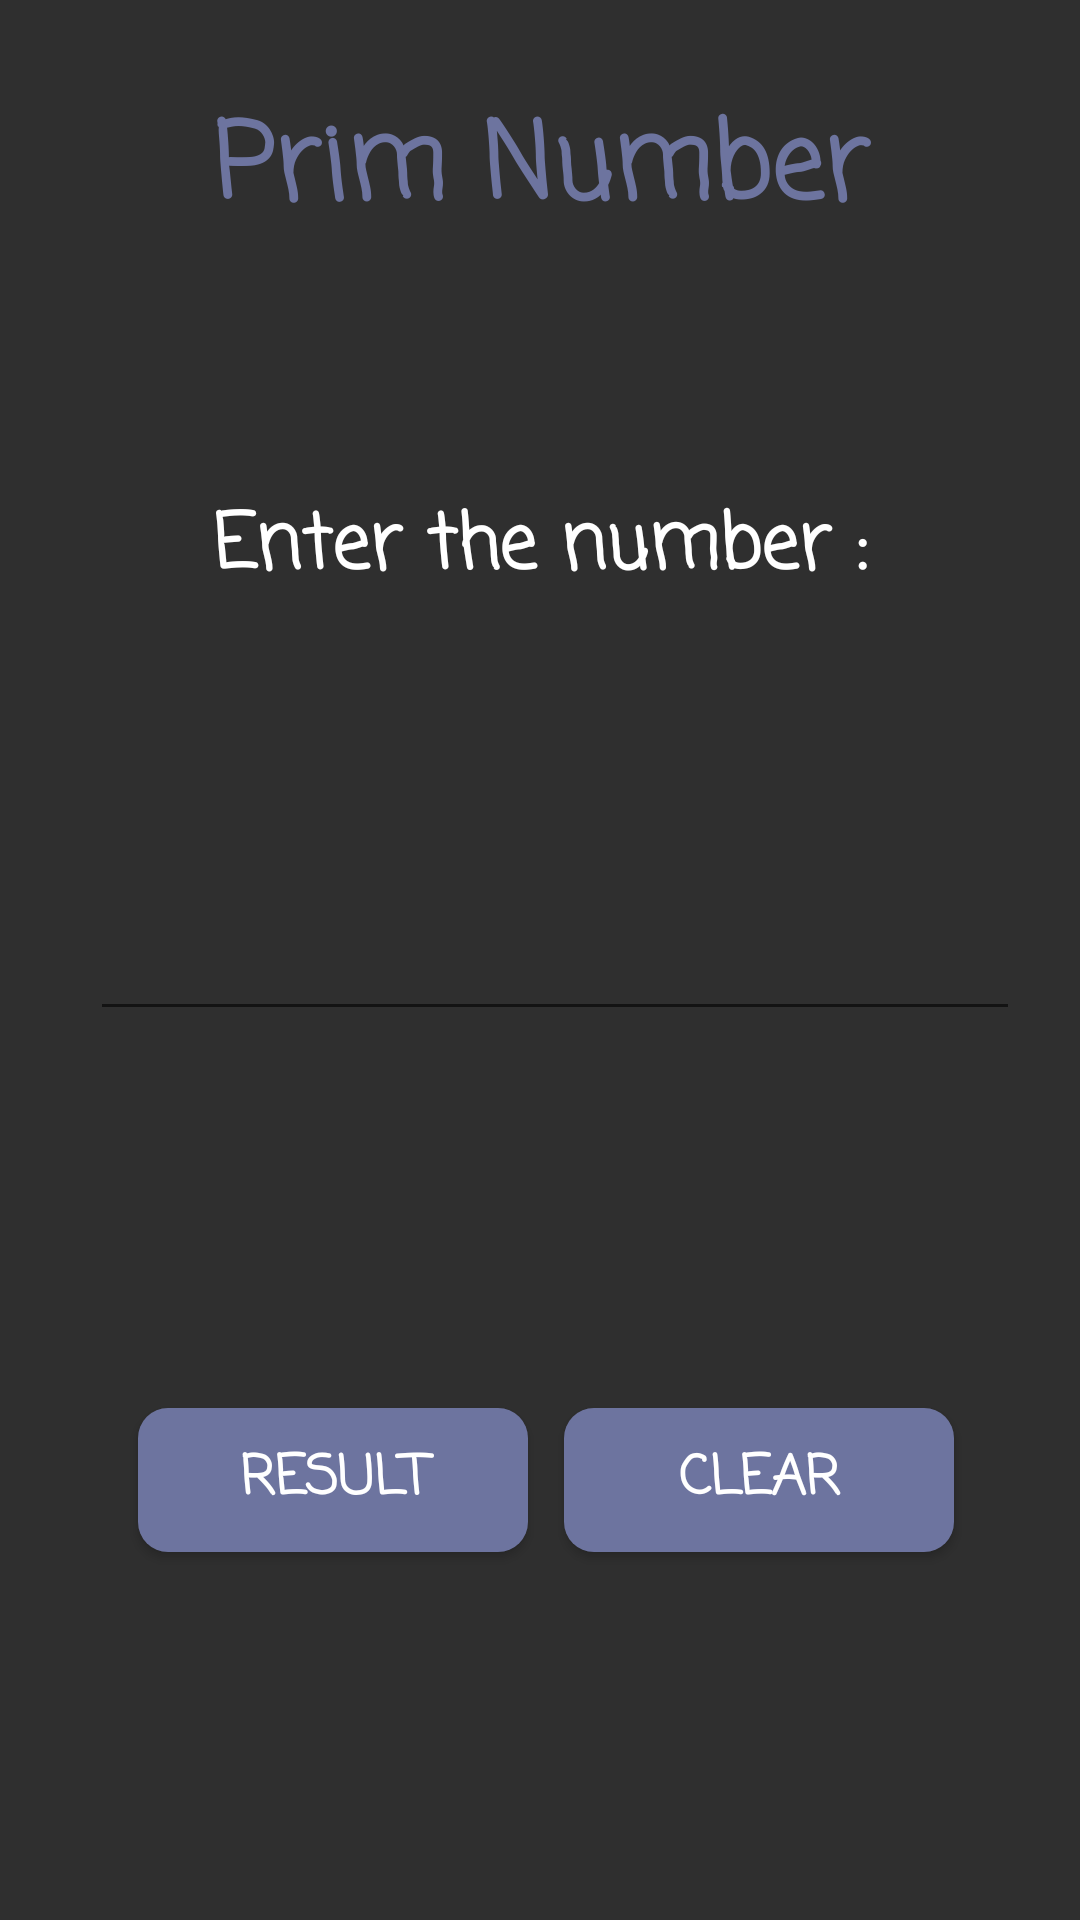

Produce the Android XML layout that renders to this screen, including the resource entries it uses.
<!-- AndroidManifest.xml: application theme AppTheme -->
<!-- res/layout/prim_umber.xml -->
<?xml version="1.0" encoding="utf-8"?>
<RelativeLayout
    xmlns:android="http://schemas.android.com/apk/res/android"
    android:layout_width="match_parent"
    android:background="@color/colorPrimaryDark"
    android:layout_height="match_parent"
    >
    <TextView
        android:layout_width="match_parent"
        android:layout_height="wrap_content"
        android:text="Prim Number"
        android:textSize="35dp"
        android:textColor="@color/toty"
        android:textAlignment="center"
        android:fontFamily="casual"
        android:textStyle="bold"
        android:layout_marginTop="30dp"
        android:layout_marginEnd="10dp"
        android:layout_marginStart="10dp"
        android:id="@+id/textView6" />

    <TextView
        android:id="@+id/textView7"
        android:layout_width="match_parent"
        android:layout_height="wrap_content"
        android:layout_alignParentEnd="true"
        android:layout_below="@+id/textView6"
        android:layout_marginTop="80dp"
        android:fontFamily="casual"
        android:text="Enter the number :"
        android:textAlignment="center"
        android:textColor="@color/white"
        android:textSize="25dp"
        android:textStyle="bold" />

    <EditText
        android:id="@+id/editTextprimnumber"
        android:layout_width="match_parent"
        android:layout_height="wrap_content"
        android:layout_alignStart="@+id/textView6"
        android:layout_centerVertical="true"
        android:fontFamily="casual"
        android:layout_marginEnd="20dp"
        android:layout_marginStart="20dp"
        android:textAlignment="center"
        android:textColor="@color/white"
        android:textSize="20dp" />

    <TextView
        android:id="@+id/textViewprim"
        android:layout_width="match_parent"
        android:layout_height="wrap_content"
        android:layout_alignParentStart="true"
        android:layout_below="@+id/editTextprimnumber"
        android:layout_marginTop="47dp"
        android:fontFamily="casual"
        android:layout_marginStart="20dp"
        android:layout_marginEnd="20dp"
        android:textAlignment="center"
        android:textColor="@color/white"
        android:textSize="20dp" />

    <Button
        android:id="@+id/primnumber"
        android:layout_width="130dp"
        android:layout_height="wrap_content"
        android:layout_alignStart="@+id/editTextprimnumber"
        android:layout_below="@+id/textViewprim"
        android:layout_marginStart="16dp"
        android:layout_marginTop="48dp"
        android:background="@drawable/btn_change"
        android:fontFamily="casual"
        android:text="Result"
        android:textColor="@color/white"
        android:textSize="18dp"
        android:textStyle="bold" />

    <Button
        android:id="@+id/clrprim"
        android:layout_width="130dp"
        android:layout_height="wrap_content"
        android:layout_alignBaseline="@+id/primnumber"
        android:layout_alignBottom="@+id/primnumber"
        android:layout_alignEnd="@+id/textViewprim"
        android:layout_marginEnd="22dp"
        android:background="@drawable/btn_change"
        android:fontFamily="casual"
        android:text="Clear"
        android:textColor="@color/white"
        android:textSize="18dp"
        android:textStyle="bold" />
</RelativeLayout>
<!-- resources referenced by this layout -->
<resources>
  <color name="colorPrimaryDark">#2f2f2f</color>
  <color name="toty">#6d749f</color>
  <color name="white">#ffffff</color>
  <!-- drawable btn_change (drawable) -->
  <?xml version="1.0" encoding="utf-8"?>
  <selector xmlns:android="http://schemas.android.com/apk/res/android">
      <item android:state_pressed="true"
          android:drawable="@drawable/defult"
          /> 
      <item android:state_focused="true"
          android:drawable="@drawable/foucsed"/> 
      <item android:drawable="@drawable/btn"/> 
  </selector>
  <style name="AppTheme" parent="Theme.AppCompat.Light.NoActionBar">
          
          <item name="colorPrimary">@color/colorPrimary</item>
          <item name="colorPrimaryDark">@color/colorPrimaryDark</item>
          <item name="colorAccent">@color/colorAccent</item>
      </style>
  <!-- drawable defult (drawable) -->
  <?xml version="1.0" encoding="utf-8"?>
  <shape xmlns:android="http://schemas.android.com/apk/res/android"
      android:shape="rectangle">
      <corners
          android:radius="10dp"/>
      <solid
          android:color="@color/colorPrimaryDark"
          />
      <stroke
          android:color="@color/toty"
          android:width="3dp"
          />
  </shape>
  <!-- drawable foucsed (drawable) -->
  <?xml version="1.0" encoding="utf-8"?>
  <shape xmlns:android="http://schemas.android.com/apk/res/android"
      android:shape="rectangle">
      <corners
          android:radius="10dp"/>
     <stroke
         android:color="@color/toty"
         android:width="6dp"
         />
  </shape>
  <!-- drawable btn (drawable-v24) -->
  <?xml version="1.0" encoding="utf-8"?>
  <shape xmlns:android="http://schemas.android.com/apk/res/android"
      android:shape="rectangle">
  <corners
      android:radius="10dp"/>
      <solid
          android:color="#6d749f"
          />
  </shape>
  <color name="colorPrimary">#393939</color>
  <color name="colorAccent">#6d749f</color>
</resources>
